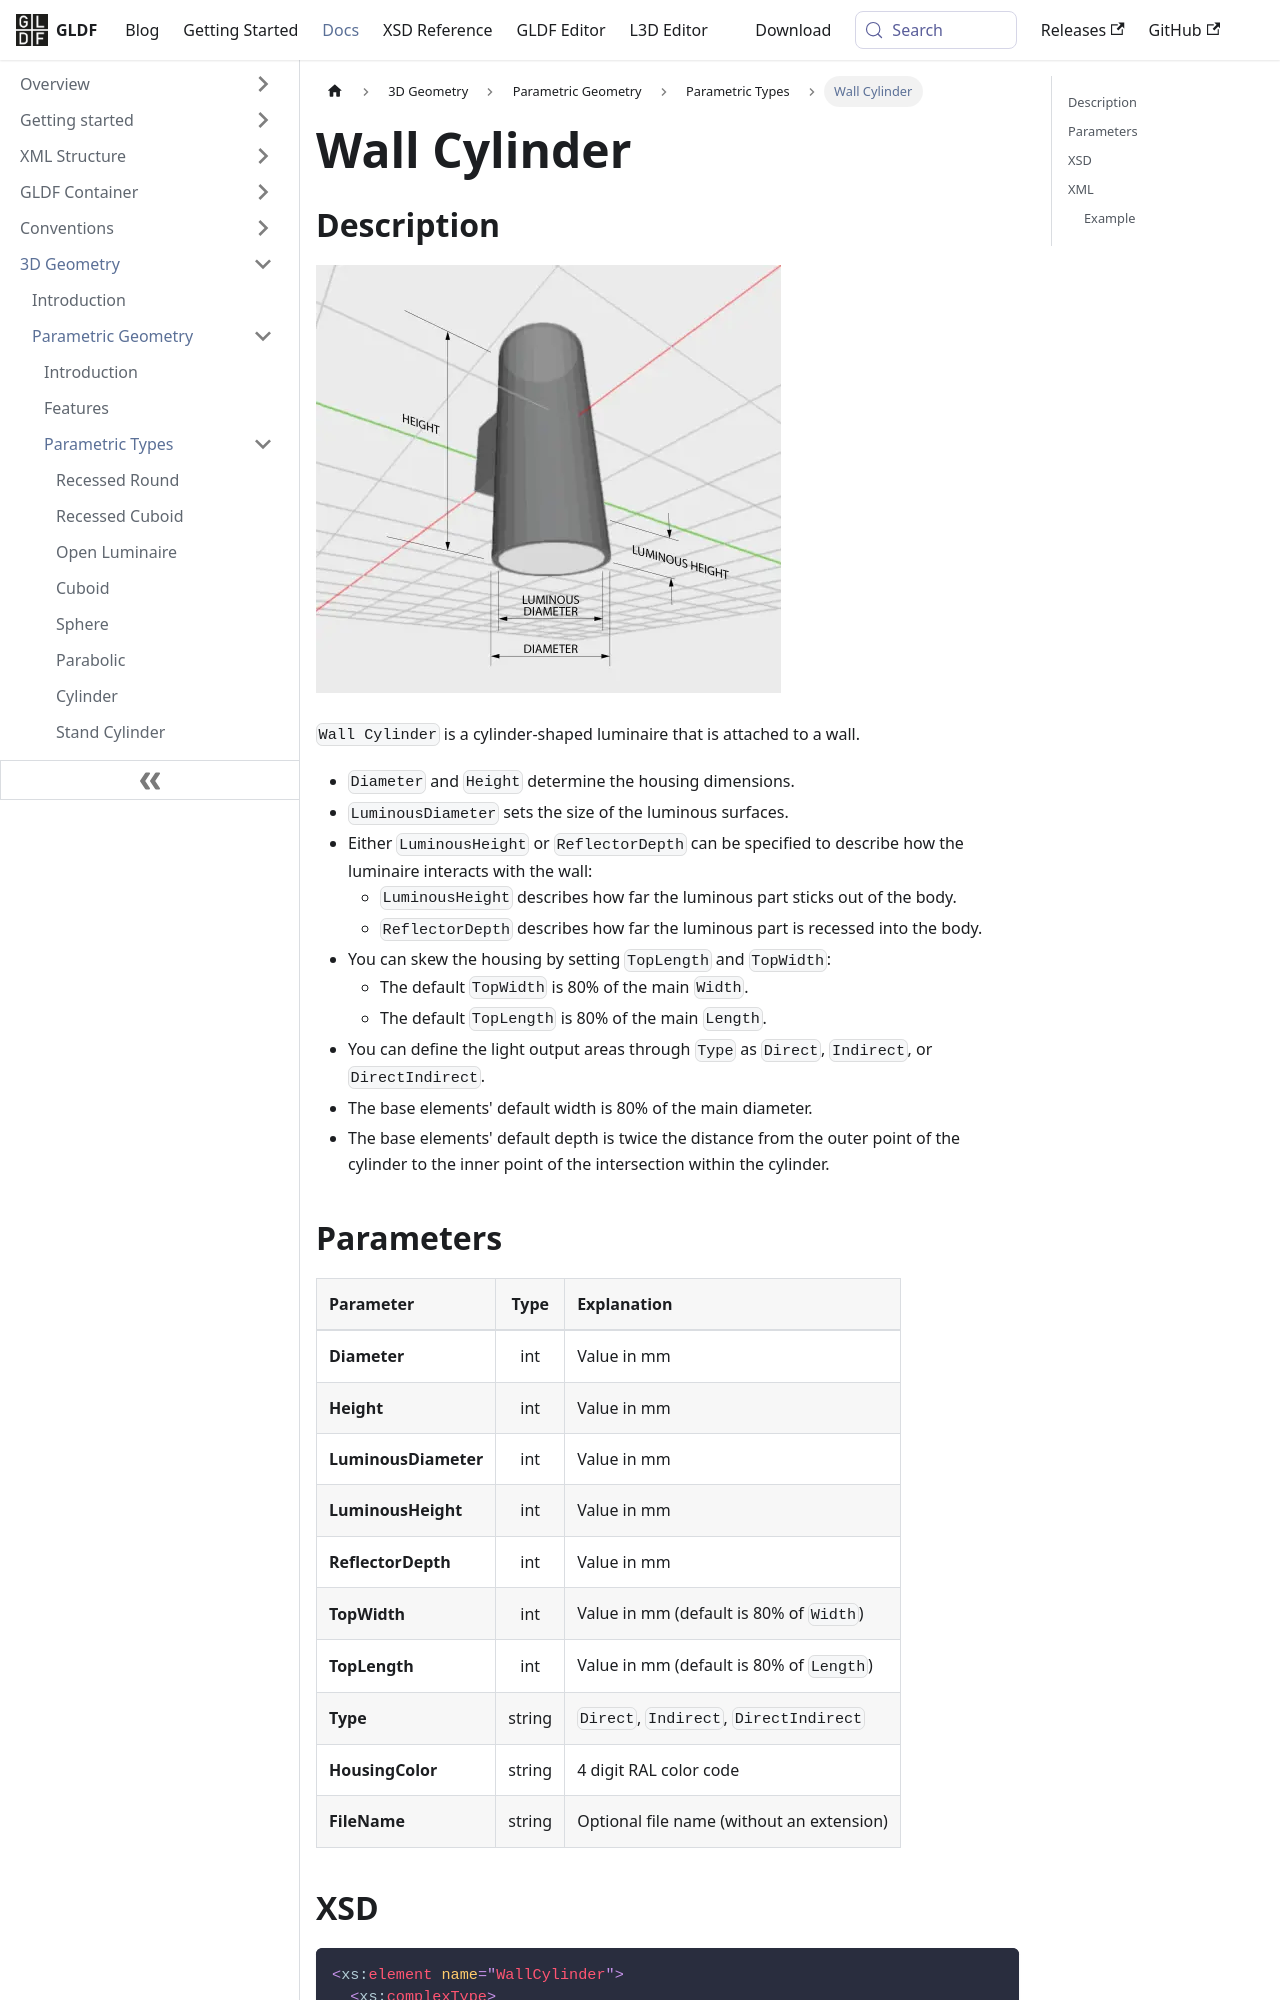

repository: globallightingdata/website · page: docs/geometry/types/parametric-wall-cylinder/index.html · generator: docusaurus

---
title: Wall Cylinder
sidebar_label: Wall Cylinder
---

## Description

![Wall Cylinder](/img/docs/geometry/parametric/wall-cylinder.webp)

`Wall Cylinder` is a cylinder-shaped luminaire that is attached to a wall.

- `Diameter` and `Height` determine the housing dimensions.
- `LuminousDiameter` sets the size of the luminous surfaces.
- Either `LuminousHeight` or `ReflectorDepth` can be specified to describe how the luminaire interacts with the wall:
  - `LuminousHeight` describes how far the luminous part sticks out of the body.
  - `ReflectorDepth` describes how far the luminous part is recessed into the body.
- You can skew the housing by setting `TopLength` and `TopWidth`:
  - The default `TopWidth` is 80% of the main `Width`.
  - The default `TopLength` is 80% of the main `Length`.
- You can define the light output areas through `Type` as `Direct`, `Indirect`, or `DirectIndirect`.
- The base elements' default width is 80% of the main diameter.
- The base elements' default depth is twice the distance from the outer point of the cylinder to the inner point of the intersection within the cylinder.

## Parameters

| **Parameter** | Type | Explanation |
| :--- | :---: | :--- |
| **Diameter** | int | Value in mm |
| **Height** | int | Value in mm |
| **LuminousDiameter** | int | Value in mm |
| **LuminousHeight** | int | Value in mm |
| **ReflectorDepth** | int | Value in mm |
| **TopWidth** | int | Value in mm (default is 80% of `Width`) |
| **TopLength** | int | Value in mm (default is 80% of `Length`) |
| **Type** | string | `Direct`, `Indirect`, `DirectIndirect` |
| **HousingColor** | string | 4 digit RAL color code |
| **FileName** | string | Optional file name (without an extension) |
